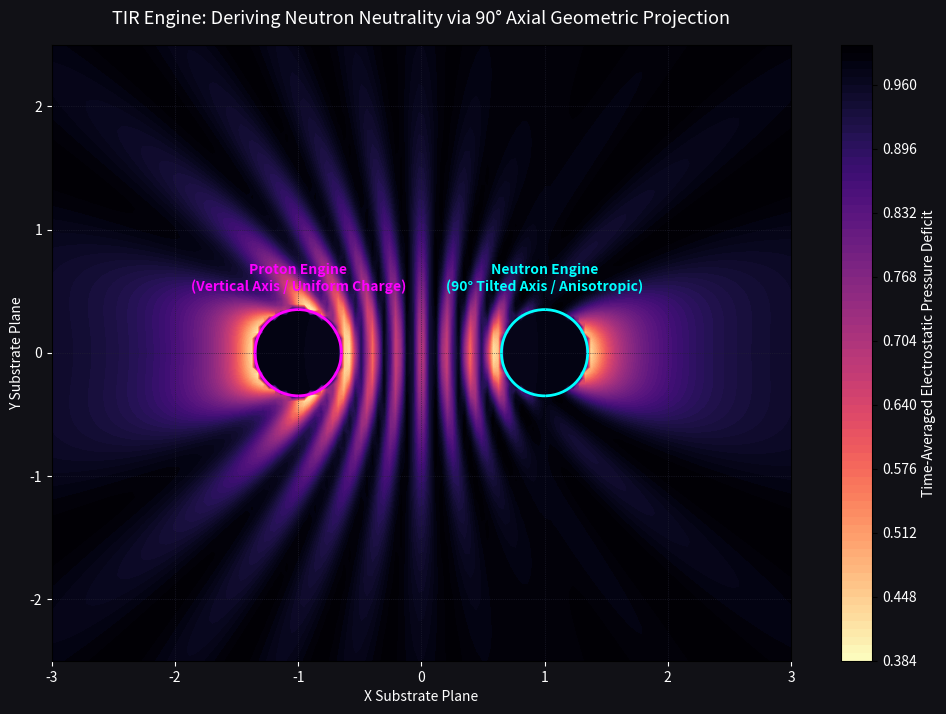

Reproduce this figure in Python.
import numpy as np
import matplotlib.pyplot as plt

class AxialNucleonFabric:
    def __init__(self, x_bounds=(-3.0, 3.0), y_bounds=(-2.5, 2.5), resolution=110, c=1.0):
        self.res_x = resolution + 20
        self.res_y = resolution
        self.c = float(c)
        self.x = np.linspace(x_bounds[0], x_bounds[1], self.res_x)
        self.y = np.linspace(y_bounds[0], y_bounds[1], self.res_y)
        self.X, self.Y = np.meshgrid(self.x, self.y)
        
        # Accumulator for the permanent macroscopic pressure footprint
        self.pressure_accumulator = np.zeros_like(self.X)
        self.time_steps = 0

    def calculate_3d_projected_field(self, t, freq=16.0, pulse_amp=0.45):
        """ 
        Calculates the instantaneous substrate pressure by projecting the 
        3D toroidal radial waves onto the 2D (XY) orbital plane.
        """
        r_core = 0.35
        
        # --- PROTON ENGINE (Vertical Axis) ---
        # Spin axis aligns with Z. The 2D plane slices right through its equator.
        # Its radial wave propagates fully into the XY plane.
        dist_p = np.sqrt((self.X - (-1.0))**2 + self.Y**2)
        lag_p = np.abs(dist_p - r_core) / self.c
        
        # Pure isotropic 2D propagation
        wave_p = np.sin(freq * (t - lag_p))
        amp_p = pulse_amp / (dist_p + 0.1)
        v_rad_p = amp_p * wave_p
        
        # --- NEUTRON ENGINE (Tilted 90 Degrees) ---
        # Spin axis lies IN the XY plane (e.g., along the Y axis).
        # We are looking at a vertical cross-section of the donut.
        dist_n = np.sqrt((self.X - 1.0)**2 + self.Y**2)
        lag_n = np.abs(dist_n - r_core) / self.c
        
        # The radial wave is highly anisotropic in this slice.
        # It pulses maximally along the X-axis (equator of the tilted donut) 
        # and minimally along the Y-axis (the "hole" of the donut).
        angle_n = np.arctan2(self.Y, self.X - 1.0)
        
        # Geometric Projection Factor: The wave is strongest at the equator (cos(theta) = 1)
        # and vanishes at the poles (cos(theta) = 0)
        projection_mask = np.abs(np.cos(angle_n))
        
        wave_n = np.sin(freq * (t - lag_n))
        amp_n = pulse_amp / (dist_n + 0.1)
        v_rad_n = amp_n * wave_n * projection_mask
        
        # --- AGGREGATE FIELD ---
        mask_p = dist_p >= r_core
        mask_n = dist_n >= r_core
        
        v_rad_total = np.zeros_like(self.X)
        v_rad_total[mask_p] += v_rad_p[mask_p]
        v_rad_total[mask_n] += v_rad_n[mask_n]
        
        v_rad_total = np.clip(v_rad_total, -self.c, self.c)
        return 1.0 - (v_rad_total**2)

    def integrate_footprint(self, cycles=5, steps_per_cycle=30, freq=16.0):
        period = (2 * np.pi) / freq
        dt = (cycles * period) / (cycles * steps_per_cycle)
        
        for step in range(cycles * steps_per_cycle):
            t = step * dt
            self.pressure_accumulator += self.calculate_3d_projected_field(t, freq)
            self.time_steps += 1
            
        return self.pressure_accumulator / self.time_steps

# --- EXECUTE ---
if __name__ == "__main__":
    space = AxialNucleonFabric(resolution=110)
    P_avg = space.integrate_footprint()
    
    # --- RENDER ---
    plt.figure(figsize=(13, 8), facecolor='#111116')
    ax = plt.gca()
    ax.set_facecolor('#111116')
    
    contour = plt.contourf(space.X, space.Y, P_avg, levels=85, cmap='magma_r')
    cbar = plt.colorbar(contour, label='Time-Averaged Electrostatic Pressure Deficit')
    cbar.ax.yaxis.label.set_color('white'); cbar.ax.tick_params(labelcolor='white')
    
    circle_p = plt.Circle((-1.0, 0), 0.35, color='magenta', fill=False, linewidth=2, linestyle='-')
    circle_n = plt.Circle((1.0, 0), 0.35, color='cyan', fill=False, linewidth=2, linestyle='-')
    ax.add_patch(circle_p)
    ax.add_patch(circle_n)
    
    plt.text(-1.0, 0.5, "Proton Engine\n(Vertical Axis / Uniform Charge)", color='magenta', fontsize=10, ha='center', fontweight='bold')
    plt.text(1.0, 0.5, "Neutron Engine\n(90° Tilted Axis / Anisotropic)", color='cyan', fontsize=10, ha='center', fontweight='bold')
    
    plt.title("TIR Engine: Deriving Neutron Neutrality via 90° Axial Geometric Projection", color='white', fontsize=13, pad=15)
    plt.xlabel("X Substrate Plane", color='white'); plt.ylabel("Y Substrate Plane", color='white')
    ax.tick_params(colors='white'); ax.set_aspect('equal')
    plt.grid(color='#222233', linestyle=':', linewidth=0.5)
    plt.show()
